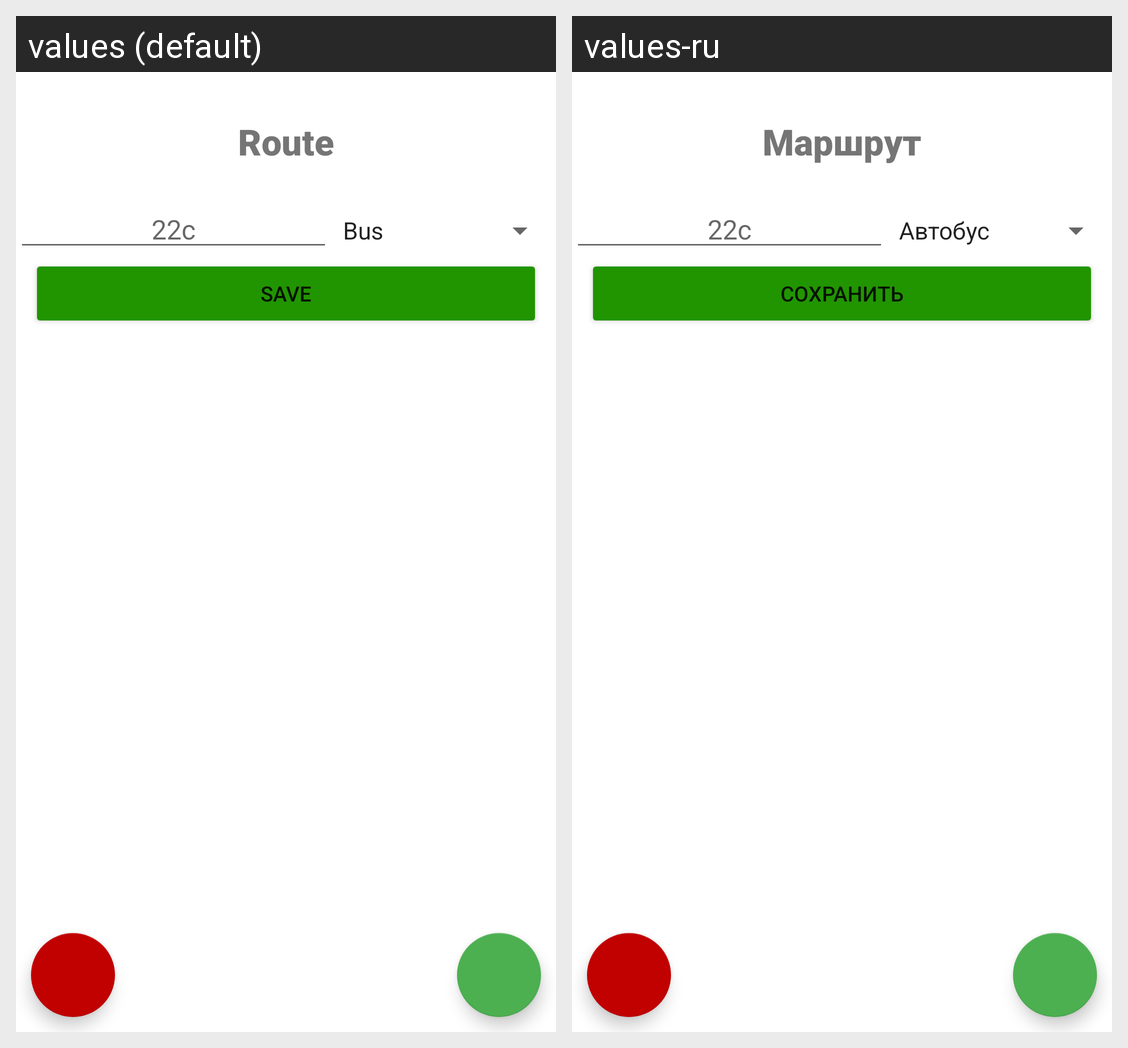

For this localized Android screen grid, give each drawn string resource with its value in every locale shown.
Android screen res/layout/route.xml rendered under 2 locales, left to right: values (default), values-ru. Device: Nexus 5 (rendered at 1080×1920; each locale shown at half size, 540×960, under a caption strip naming it); theme Theme.PublicTransportTimetable.
Strings drawn on this screen, with the default value and each locale's value (text and hints the layout hard-codes, and strings that could not be matched under every locale, appear in the picture but are not listed):

route_number
  values: Route
  values-ru: Маршрут

route_number_input
  values: 22c
  values-ru: 22с

button_save
  values: Save
  values-ru: Сохранить
